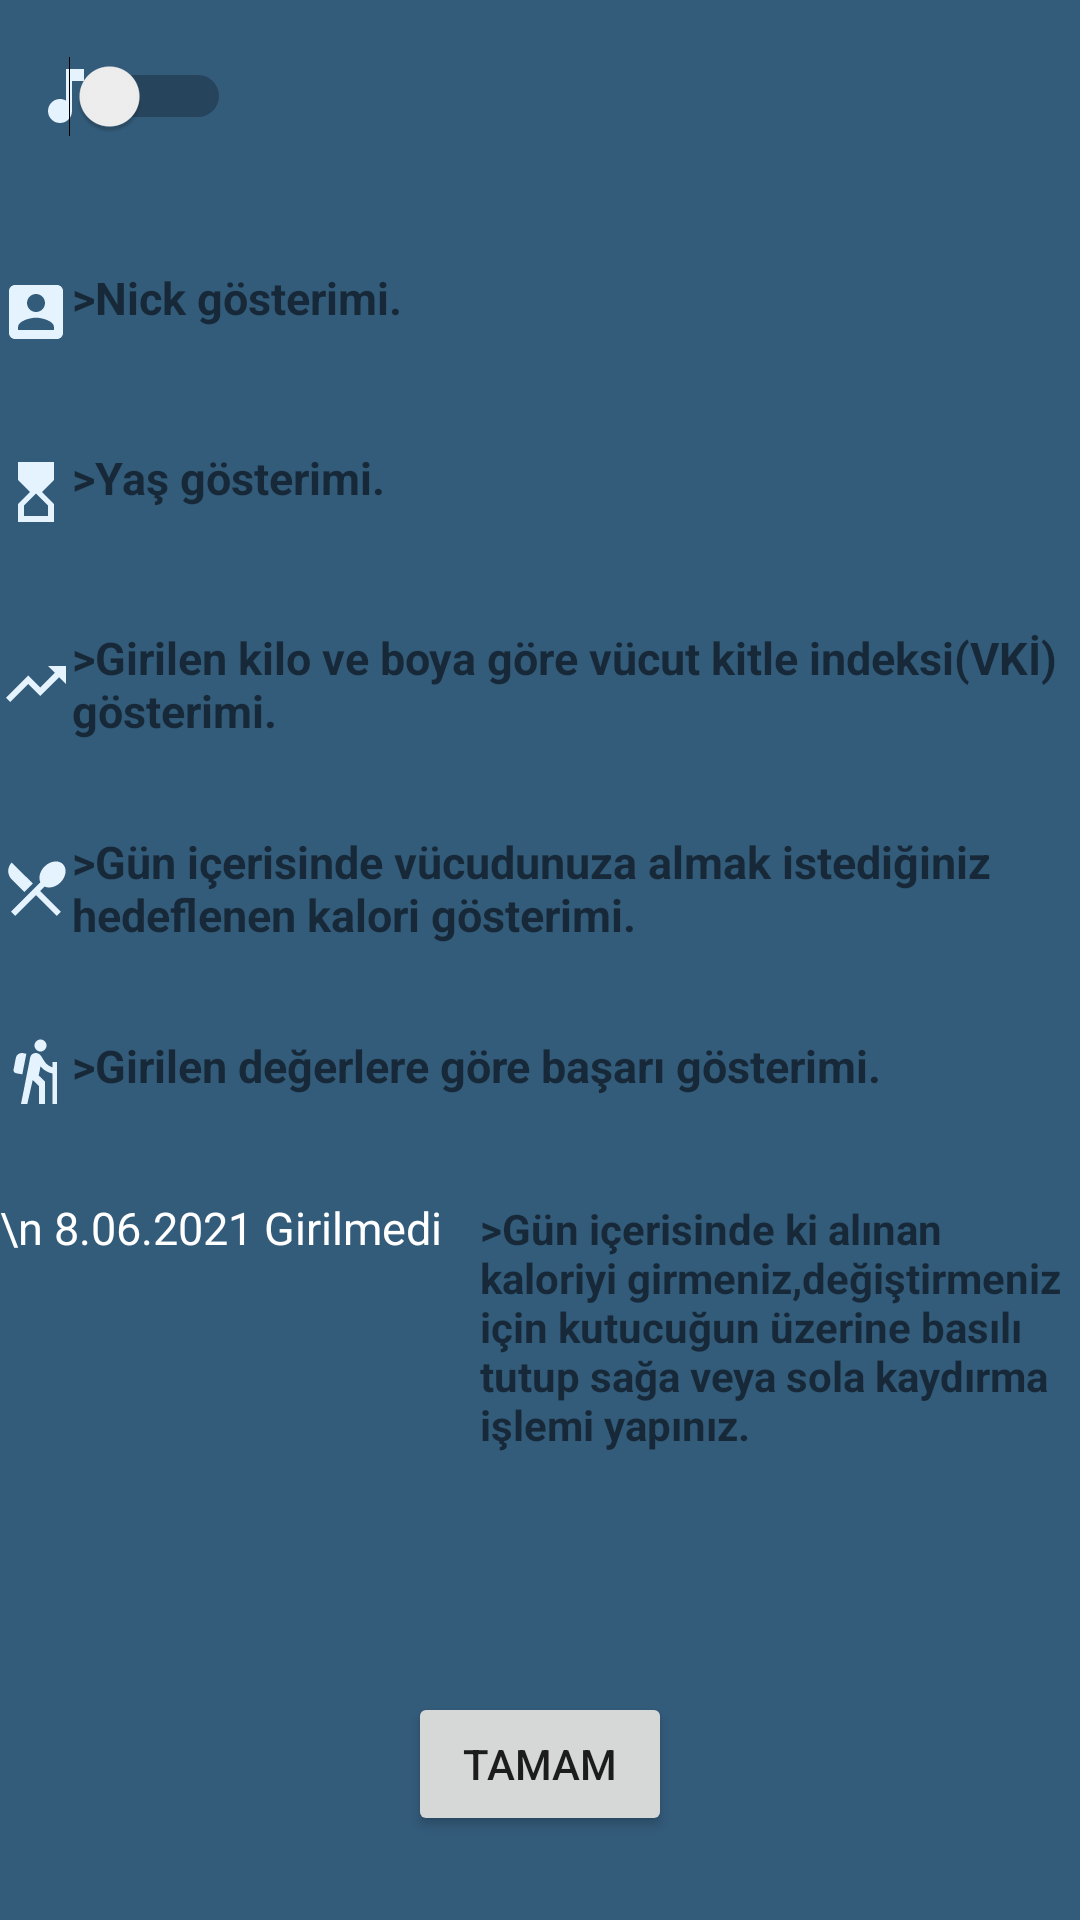

Here is an Android app screen rendered from its layout file. Give the layout XML and the strings, colors and styles it references.
<!-- AndroidManifest.xml: application theme Theme.DailyCalorieRecord -->
<!-- res/layout/activity_hakkinda.xml -->
<?xml version="1.0" encoding="utf-8"?>
<androidx.constraintlayout.widget.ConstraintLayout xmlns:android="http://schemas.android.com/apk/res/android"
    xmlns:app="http://schemas.android.com/apk/res-auto"
    xmlns:tools="http://schemas.android.com/tools"
    android:layout_width="match_parent"
    android:layout_height="match_parent"
    android:background="#335B7A"
    tools:context=".Hakkinda">

    <LinearLayout
        android:id="@+id/linearLayout2"
        android:layout_width="0dp"
        android:layout_height="0dp"
        android:layout_marginBottom="13dp"
        android:orientation="vertical"
        app:layout_constraintBottom_toTopOf="@+id/button2"
        app:layout_constraintEnd_toEndOf="parent"
        app:layout_constraintStart_toStartOf="parent"
        app:layout_constraintTop_toBottomOf="@+id/switch1">

        <TextView
            android:id="@+id/textView17"
            android:layout_width="match_parent"
            android:layout_height="30dp"
            android:drawableLeft="@drawable/ic_baseline_account_box_24"
            android:gravity="left"
            android:text=">Nick gösterimi."
            android:textSize="15sp"
            android:textStyle="bold" />

        <TextView
            android:id="@+id/textView26"
            android:layout_width="match_parent"
            android:layout_height="30dp"
            android:gravity="left"
            android:textSize="15sp" />

        <TextView
            android:id="@+id/textView18"
            android:layout_width="match_parent"
            android:layout_height="30dp"
            android:drawableLeft="@drawable/ic_baseline_hourglass_top_24"
            android:gravity="left"
            android:text=">Yaş gösterimi."
            android:textSize="15sp"
            android:textStyle="bold" />

        <TextView
            android:id="@+id/textView31"
            android:layout_width="match_parent"
            android:layout_height="30dp"
            android:gravity="left"
            android:textSize="15sp" />

        <TextView
            android:id="@+id/textView19"
            android:layout_width="match_parent"
            android:layout_height="wrap_content"
            android:drawableLeft="@drawable/ic_baseline_trending_up_24"
            android:gravity="left"
            android:text=">Girilen kilo ve boya göre vücut kitle indeksi(VKİ) gösterimi. "
            android:textSize="15sp"
            android:textStyle="bold" />

        <TextView
            android:id="@+id/textView28"
            android:layout_width="match_parent"
            android:layout_height="30dp"
            android:gravity="left"
            android:textSize="15sp"
            android:textStyle="bold" />

        <TextView
            android:id="@+id/textView20"
            android:layout_width="match_parent"
            android:layout_height="wrap_content"
            android:drawableLeft="@drawable/ic_baseline_local_dining_24"
            android:gravity="left"
            android:text=">Gün içerisinde vücudunuza almak istediğiniz hedeflenen kalori gösterimi."
            android:textSize="15sp"
            android:textStyle="bold" />

        <TextView
            android:id="@+id/textView29"
            android:layout_width="match_parent"
            android:layout_height="30dp"
            android:gravity="left"
            android:textSize="15sp" />

        <TextView
            android:id="@+id/textView21"
            android:layout_width="match_parent"
            android:layout_height="wrap_content"
            android:drawableLeft="@drawable/ic_baseline_hiking_24"
            android:gravity="left"
            android:text=">Girilen değerlere göre başarı gösterimi."
            android:textSize="15sp"
            android:textStyle="bold" />

        <TextView
            android:id="@+id/textView30"
            android:layout_width="match_parent"
            android:layout_height="30dp"
            android:gravity="left"
            android:textSize="15sp" />

        <LinearLayout
            android:layout_width="match_parent"
            android:layout_height="112dp"
            android:orientation="horizontal">

            <TextView
                android:id="@+id/textView23"
                android:layout_width="160dp"
                android:layout_height="51dp"
                android:gravity="left"
                android:text="\n 8.06.2021 Girilmedi "
                android:textColor="#FFFFFF"
                android:textSize="15sp" />

            <TextView
                android:id="@+id/textView24"
                android:layout_width="185dp"
                android:layout_height="111dp"
                android:layout_weight="1"
                android:gravity="left"
                android:text=">Gün içerisinde ki alınan kaloriyi girmeniz,değiştirmeniz için kutucuğun üzerine basılı tutup sağa veya sola kaydırma işlemi yapınız."
                android:textSize="14sp"
                android:textStyle="bold" />
        </LinearLayout>

    </LinearLayout>

    <Switch
        android:id="@+id/switch1"
        android:layout_width="67dp"
        android:layout_height="60dp"
        android:layout_marginStart="10dp"
        android:layout_marginTop="2dp"
        android:layout_marginBottom="27dp"
        android:drawableLeft="@drawable/ic_baseline_music_note_24"
        app:layout_constraintBottom_toTopOf="@+id/linearLayout2"
        app:layout_constraintStart_toStartOf="parent"
        app:layout_constraintTop_toTopOf="parent" />

    <Button
        android:id="@+id/button2"
        android:layout_width="wrap_content"
        android:layout_height="wrap_content"
        android:layout_marginBottom="28dp"
        android:onClick="okey"
        android:text="Tamam"
        app:layout_constraintBottom_toBottomOf="parent"
        app:layout_constraintEnd_toEndOf="parent"
        app:layout_constraintStart_toStartOf="parent"
        app:layout_constraintTop_toBottomOf="@+id/linearLayout2" />

</androidx.constraintlayout.widget.ConstraintLayout>
<!-- resources referenced by this layout -->
<resources>
  <!-- drawable ic_baseline_account_box_24 (drawable) -->
  <vector android:height="24dp" android:tint="#E5F3FF"
      android:viewportHeight="24" android:viewportWidth="24"
      android:width="24dp" xmlns:android="http://schemas.android.com/apk/res/android">
      <path android:fillColor="@android:color/white" android:pathData="M3,5v14c0,1.1 0.89,2 2,2h14c1.1,0 2,-0.9 2,-2L21,5c0,-1.1 -0.9,-2 -2,-2L5,3c-1.11,0 -2,0.9 -2,2zM15,9c0,1.66 -1.34,3 -3,3s-3,-1.34 -3,-3 1.34,-3 3,-3 3,1.34 3,3zM6,17c0,-2 4,-3.1 6,-3.1s6,1.1 6,3.1v1L6,18v-1z"/>
  </vector>
  <!-- drawable ic_baseline_hiking_24 (drawable) -->
  <vector android:height="24dp" android:tint="#E5F3FF"
      android:viewportHeight="24" android:viewportWidth="24"
      android:width="24dp" xmlns:android="http://schemas.android.com/apk/res/android">
      <path android:fillColor="@android:color/white" android:pathData="M13.5,5.5c1.1,0 2,-0.9 2,-2s-0.9,-2 -2,-2s-2,0.9 -2,2S12.4,5.5 13.5,5.5zM17.5,10.78c-1.23,-0.37 -2.22,-1.17 -2.8,-2.18l-1,-1.6c-0.41,-0.65 -1.11,-1 -1.84,-1c-0.78,0 -1.59,0.5 -1.78,1.44S7,23 7,23h2.1l1.8,-8l2.1,2v6h2v-7.5l-2.1,-2l0.6,-3c1,1.15 2.41,2.01 4,2.34V23H19V9h-1.5L17.5,10.78zM7.43,13.13l-2.12,-0.41c-0.54,-0.11 -0.9,-0.63 -0.79,-1.17l0.76,-3.93c0.21,-1.08 1.26,-1.79 2.34,-1.58l1.16,0.23L7.43,13.13z"/>
  </vector>
  <!-- drawable ic_baseline_hourglass_top_24 (drawable) -->
  <vector android:height="24dp" android:tint="#E5F3FF"
      android:viewportHeight="24" android:viewportWidth="24"
      android:width="24dp" xmlns:android="http://schemas.android.com/apk/res/android">
      <path android:fillColor="@android:color/white" android:pathData="M6,2l0.01,6L10,12l-3.99,4.01L6,22h12v-6l-4,-4l4,-3.99V2H6zM16,16.5V20H8v-3.5l4,-4L16,16.5z"/>
  </vector>
  <!-- drawable ic_baseline_local_dining_24 (drawable) -->
  <vector android:height="24dp" android:tint="#E5F3FF"
      android:viewportHeight="24" android:viewportWidth="24"
      android:width="24dp" xmlns:android="http://schemas.android.com/apk/res/android">
      <path android:fillColor="@android:color/white" android:pathData="M8.1,13.34l2.83,-2.83L3.91,3.5c-1.56,1.56 -1.56,4.09 0,5.66l4.19,4.18zM14.88,11.53c1.53,0.71 3.68,0.21 5.27,-1.38 1.91,-1.91 2.28,-4.65 0.81,-6.12 -1.46,-1.46 -4.2,-1.1 -6.12,0.81 -1.59,1.59 -2.09,3.74 -1.38,5.27L3.7,19.87l1.41,1.41L12,14.41l6.88,6.88 1.41,-1.41L13.41,13l1.47,-1.47z"/>
  </vector>
  <!-- drawable ic_baseline_music_note_24 (drawable) -->
  <vector android:height="24dp" android:tint="#E5F3FF"
      android:viewportHeight="24" android:viewportWidth="24"
      android:width="24dp" xmlns:android="http://schemas.android.com/apk/res/android">
      <path android:fillColor="@android:color/white" android:pathData="M12,3v10.55c-0.59,-0.34 -1.27,-0.55 -2,-0.55 -2.21,0 -4,1.79 -4,4s1.79,4 4,4 4,-1.79 4,-4V7h4V3h-6z"/>
  </vector>
  <!-- drawable ic_baseline_trending_up_24 (drawable) -->
  <vector android:height="24dp" android:tint="#E5F3FF"
      android:viewportHeight="24" android:viewportWidth="24"
      android:width="24dp" xmlns:android="http://schemas.android.com/apk/res/android">
      <path android:fillColor="@android:color/white" android:pathData="M16,6l2.29,2.29 -4.88,4.88 -4,-4L2,16.59 3.41,18l6,-6 4,4 6.3,-6.29L22,12V6z"/>
  </vector>
  <style name="Theme.DailyCalorieRecord" parent="Theme.MaterialComponents.DayNight.DarkActionBar">
          
          <item name="colorPrimary">@color/purple_500</item>
          <item name="colorPrimaryVariant">@color/purple_700</item>
          <item name="colorOnPrimary">@color/white</item>
          
          <item name="colorSecondary">@color/teal_200</item>
          <item name="colorSecondaryVariant">@color/teal_700</item>
          <item name="colorOnSecondary">@color/black</item>
          
          <item name="android:statusBarColor" tools:targetApi="l">?attr/colorPrimaryVariant</item>
          
      </style>
  <!-- not gathered from this repository: default colours our renderer supplied (Android Studio template values) -->
  <color name="purple_500">#FF6200EE</color>
  <color name="purple_700">#FF3700B3</color>
  <color name="teal_200">#FF03DAC5</color>
  <color name="teal_700">#FF018786</color>
  <color name="black">#FF000000</color>
  <color name="white">#FFFFFFFF</color>
</resources>
